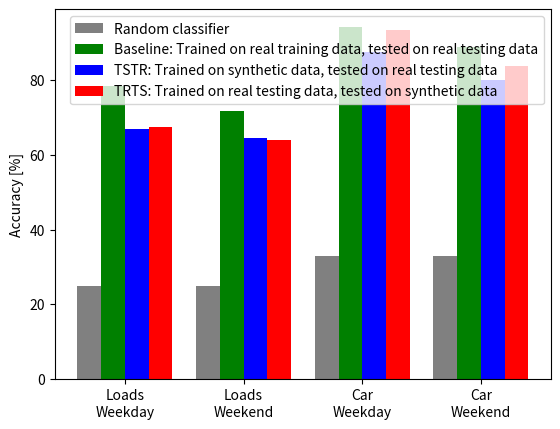

Write Python code to recreate this figure. (Note: this script raises an exception after producing the figure.)
import matplotlib.pyplot as plt
import numpy as np

# create data
x = np.arange(4)
randoms = [0.25, 0.25, 0.33, 0.33]
baselines = [
    0.7838926174496643,
    0.7179487179487178,
    0.9419777341191882,
    0.889409984871407
]
TSTR = [
    0.668456375838926,
    0.6452991452991453,
    0.8749836280288147,
    0.8015128593040848,
]
TRTS = [
    0.6734899328859061,
    0.641025641025641,
    0.9354289456450557,
    0.837216338880484,
]

width = 0.2

fig = plt.figure()
plt.bar(x - width * 1.5, np.array(randoms) * 100, width, color='grey')
plt.bar(x - width * 0.5, np.array(baselines) * 100, width, color='green')
plt.bar(x + width * 0.5, np.array(TSTR) * 100, width, color='blue')
plt.bar(x + width * 1.5, np.array(TRTS) * 100, width, color='red')

plt.xticks(x, [
    'Loads\nWeekday',
    'Loads\nWeekend',
    'Car\nWeekday',
    'Car\nWeekend',
])
plt.ylabel("Accuracy [%]")
plt.legend(
    [
        'Random classifier',
        'Baseline: Trained on real training data, tested on real testing data',
        'TSTR: Trained on synthetic data, tested on real testing data',
        'TRTS: Trained on real testing data, tested on synthetic data',
    ]
)
fig.savefig(
    "data/other_outputs/accuracy_GANS.pdf", bbox_inches='tight', format='pdf', dpi=1200
)
plt.close('all')
